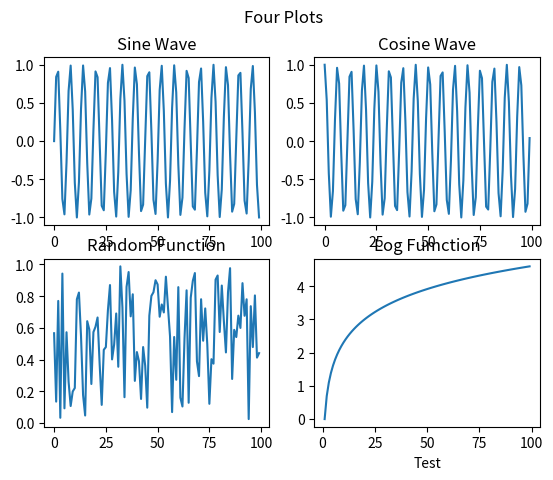

This chart was generated by the following Python code: (Note: this script raises an exception after producing the figure.)
import numpy as np
import matplotlib.pyplot as plt
from matplotlib import style

# Plot multiple charts on page.
# Produce some data

x = np.arange(100)

# grid of four subplots in one figure
fig, axs = plt.subplots(2, 2)

# Describe plot functions and give titles axs arg 1 row then column
axs[0, 0].plot(x, np.sin(x))
axs[0, 0].set_title('Sine Wave')

axs[0, 1].plot(x, np.cos(x))
axs[0, 1].set_title('Cosine Wave')

axs[1, 0].plot(x, np.random.random(100))
axs[1, 0].set_title('Random Function')

axs[1, 1].plot(x, np.log(x))
axs[1, 1].set_title('Log Fumction')
axs[1, 1].set_xlabel('Test')

fig.suptitle('Four Plots')

# plot the data
plt.show()

# and save it
plt.savefig('../Figures/figure11_1.png')
